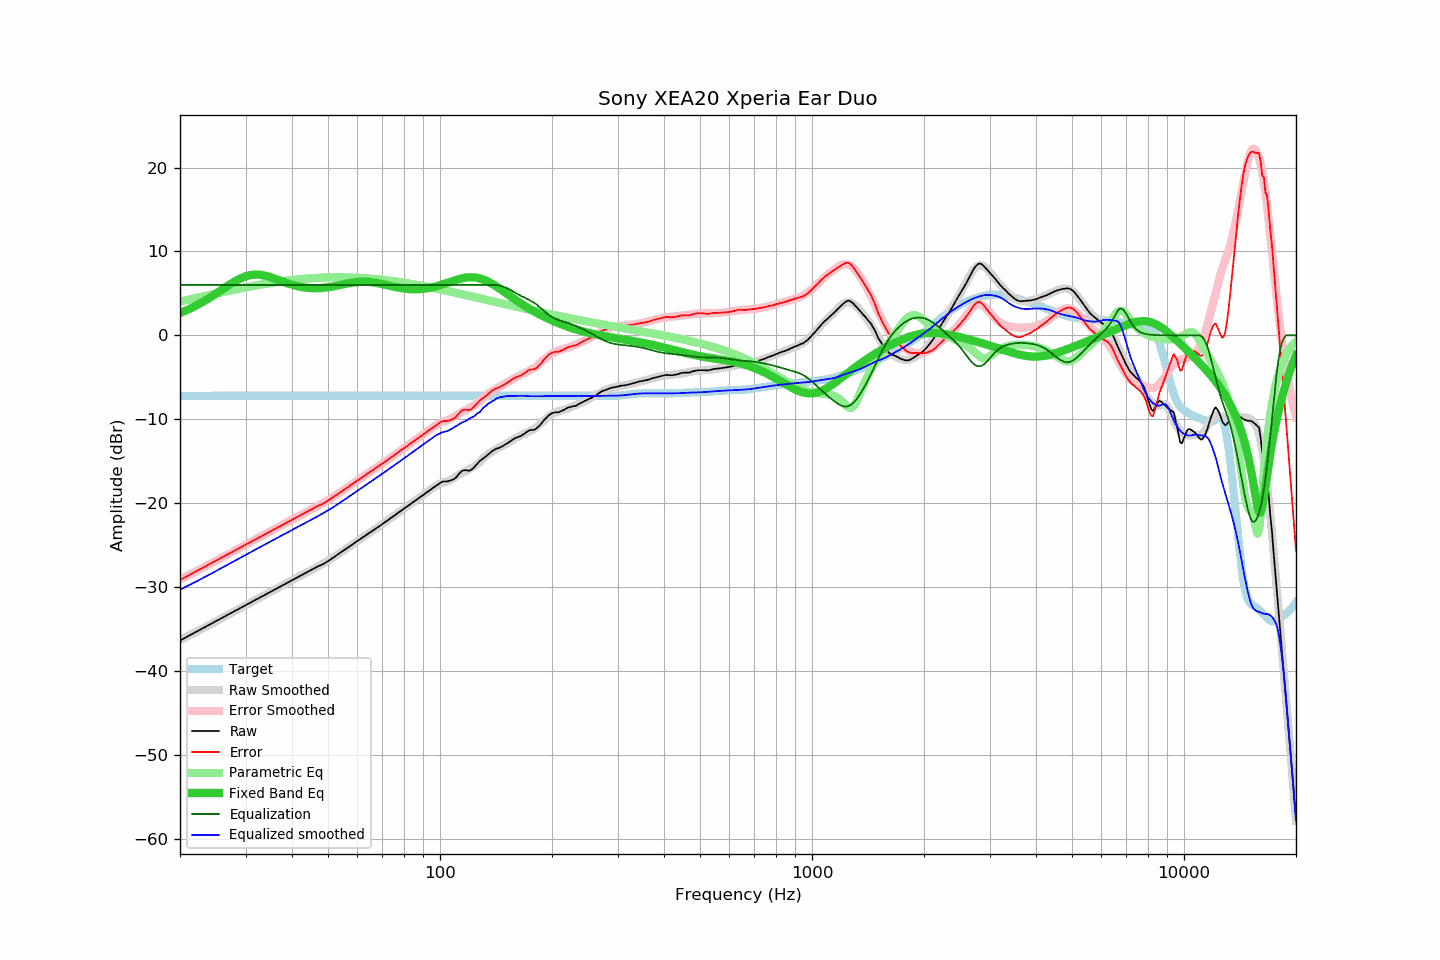

Data behind this chart, as committed beside it:
frequency, raw, error, smoothed, error_smoothed, equalization, parametric_eq, equalized_raw, equalized_smoothed, target
20, -36.38, -29.17, -36.32, -29.09, 6.00, 2.66, -30.38, -30.32, -7.21
21, -35.87, -28.66, -35.85, -28.63, 6.00, 3.06, -29.87, -29.85, -7.21
22, -35.39, -28.18, -35.40, -28.17, 6.00, 3.49, -29.39, -29.40, -7.21
23, -34.93, -27.72, -34.95, -27.73, 6.00, 3.96, -28.93, -28.95, -7.21
24, -34.49, -27.28, -34.52, -27.30, 6.00, 4.45, -28.49, -28.52, -7.21
25, -34.07, -26.86, -34.10, -26.88, 6.00, 4.96, -28.07, -28.10, -7.21
26, -33.66, -26.45, -33.69, -26.48, 6.00, 5.47, -27.66, -27.69, -7.21
27, -33.27, -26.06, -33.29, -26.08, 6.00, 5.96, -27.27, -27.29, -7.21
28, -32.89, -25.68, -32.91, -25.70, 6.00, 6.40, -26.89, -26.91, -7.21
29, -32.53, -25.32, -32.53, -25.33, 6.00, 6.76, -26.53, -26.53, -7.21
30, -32.18, -24.97, -32.17, -24.97, 6.00, 7.03, -26.18, -26.17, -7.21
31, -31.84, -24.63, -31.84, -24.62, 6.00, 7.19, -25.84, -25.84, -7.21
32, -31.51, -24.30, -31.51, -24.29, 6.00, 7.24, -25.51, -25.51, -7.21
33, -31.19, -23.98, -31.19, -23.98, 6.00, 7.20, -25.19, -25.19, -7.21
34, -30.88, -23.67, -30.88, -23.67, 6.00, 7.09, -24.88, -24.88, -7.21
35, -30.58, -23.37, -30.58, -23.37, 6.00, 6.93, -24.58, -24.58, -7.21
36, -30.29, -23.08, -30.29, -23.07, 6.00, 6.74, -24.29, -24.29, -7.21
37, -30.01, -22.80, -30.00, -22.79, 6.00, 6.55, -24.01, -24.00, -7.21
38, -29.73, -22.52, -29.72, -22.51, 6.00, 6.36, -23.73, -23.72, -7.21
39, -29.46, -22.25, -29.45, -22.25, 6.00, 6.18, -23.46, -23.45, -7.21
40, -29.20, -21.99, -29.19, -21.99, 6.00, 6.03, -23.20, -23.19, -7.21
41, -28.94, -21.73, -28.94, -21.73, 6.00, 5.90, -22.94, -22.94, -7.21
42, -28.69, -21.48, -28.70, -21.49, 6.00, 5.79, -22.69, -22.70, -7.21
43, -28.45, -21.24, -28.47, -21.25, 6.00, 5.71, -22.45, -22.47, -7.21
44, -28.21, -21.00, -28.23, -21.01, 6.00, 5.66, -22.21, -22.23, -7.21
45, -27.98, -20.77, -28.00, -20.78, 6.00, 5.62, -21.98, -22.00, -7.21
46, -27.75, -20.54, -27.77, -20.55, 6.00, 5.61, -21.75, -21.77, -7.21
47, -27.53, -20.32, -27.55, -20.32, 6.00, 5.62, -21.53, -21.55, -7.21
48, -27.37, -20.16, -27.32, -20.09, 6.00, 5.64, -21.37, -21.32, -7.21
49, -27.16, -19.95, -27.09, -19.86, 6.00, 5.68, -21.16, -21.09, -7.21
50, -26.91, -19.70, -26.86, -19.63, 6.00, 5.73, -20.91, -20.86, -7.21
51, -26.66, -19.45, -26.63, -19.40, 6.00, 5.79, -20.66, -20.63, -7.21
52, -26.40, -19.19, -26.39, -19.17, 6.00, 5.86, -20.40, -20.39, -7.21
53, -26.13, -18.92, -26.15, -18.93, 6.00, 5.94, -20.13, -20.15, -7.21
54, -25.89, -18.68, -25.92, -18.69, 6.00, 6.01, -19.89, -19.92, -7.21
55, -25.66, -18.45, -25.68, -18.46, 6.00, 6.09, -19.66, -19.68, -7.21
56, -25.43, -18.22, -25.44, -18.22, 6.00, 6.16, -19.43, -19.44, -7.21
57, -25.20, -17.99, -25.20, -17.99, 6.00, 6.22, -19.20, -19.20, -7.21
58, -24.96, -17.75, -24.96, -17.76, 6.00, 6.28, -18.96, -18.96, -7.21
59, -24.73, -17.52, -24.74, -17.53, 6.00, 6.33, -18.73, -18.74, -7.21
60, -24.52, -17.31, -24.51, -17.31, 6.00, 6.36, -18.52, -18.51, -7.21
61, -24.30, -17.09, -24.30, -17.09, 6.00, 6.38, -18.30, -18.30, -7.21
62, -24.08, -16.87, -24.09, -16.88, 6.00, 6.39, -18.08, -18.09, -7.21
63, -23.88, -16.67, -23.88, -16.67, 6.00, 6.39, -17.88, -17.88, -7.21
64, -23.66, -16.45, -23.67, -16.46, 6.00, 6.37, -17.66, -17.67, -7.21
65, -23.46, -16.25, -23.47, -16.26, 6.00, 6.35, -17.46, -17.47, -7.21
66, -23.28, -16.07, -23.27, -16.06, 6.00, 6.31, -17.28, -17.27, -7.21
67, -23.07, -15.86, -23.07, -15.86, 6.00, 6.27, -17.07, -17.07, -7.21
68, -22.88, -15.67, -22.88, -15.66, 6.00, 6.22, -16.88, -16.88, -7.21
69, -22.70, -15.49, -22.68, -15.47, 6.00, 6.16, -16.70, -16.68, -7.21
70, -22.50, -15.29, -22.49, -15.28, 6.00, 6.10, -16.50, -16.49, -7.21
71, -22.31, -15.10, -22.30, -15.09, 6.00, 6.04, -16.31, -16.30, -7.21
72, -22.12, -14.91, -22.11, -14.90, 6.00, 5.97, -16.12, -16.11, -7.21
73, -21.93, -14.72, -21.93, -14.71, 6.00, 5.91, -15.93, -15.93, -7.21
74, -21.74, -14.53, -21.74, -14.53, 6.00, 5.85, -15.74, -15.74, -7.21
75, -21.55, -14.34, -21.56, -14.34, 6.00, 5.80, -15.55, -15.56, -7.21
76, -21.37, -14.16, -21.37, -14.16, 6.00, 5.74, -15.37, -15.37, -7.21
77, -21.19, -13.98, -21.19, -13.98, 6.00, 5.69, -15.19, -15.19, -7.21
78, -21.01, -13.80, -21.02, -13.80, 6.00, 5.65, -15.01, -15.02, -7.21
79, -20.84, -13.63, -20.84, -13.63, 6.00, 5.61, -14.84, -14.84, -7.21
... 553 more rows
